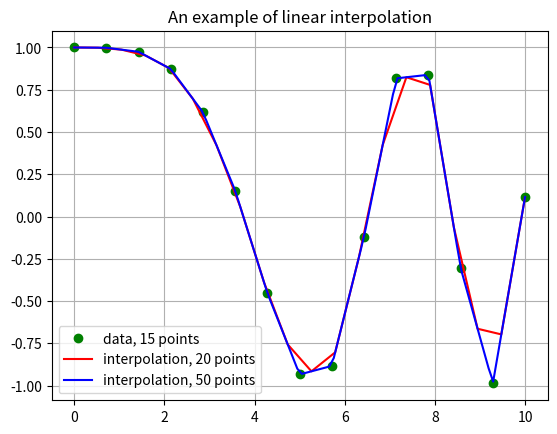
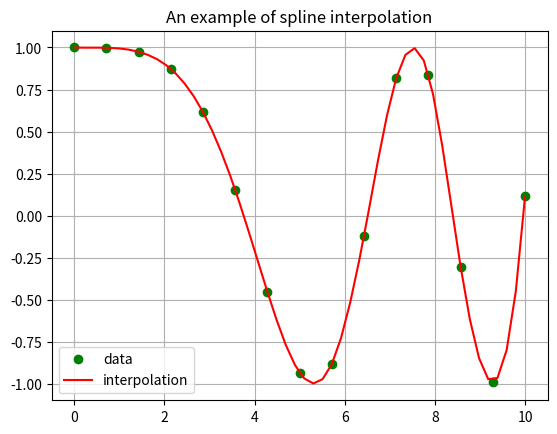
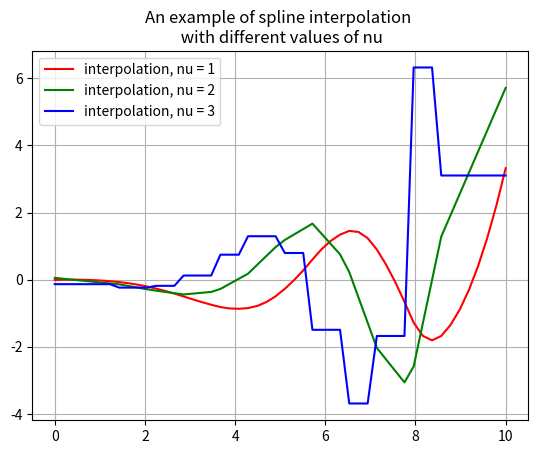
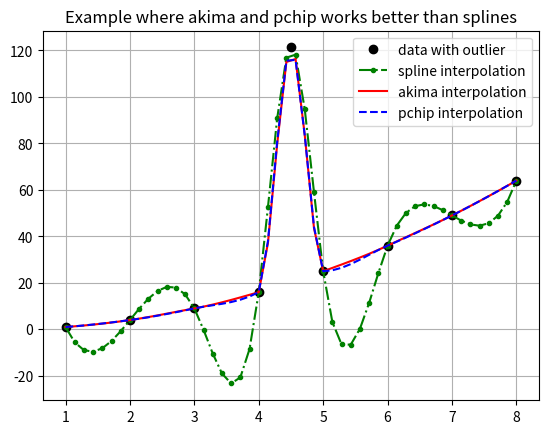

These figures' Python source, in order:
#script to do different kinds of interpolations of data
import numpy as np
import matplotlib.pyplot as plt
from scipy.interpolate import interp1d
from scipy.interpolate import CubicSpline, PchipInterpolator, Akima1DInterpolator


#two lists that we would like to have more points
x = np.array([2, 4, 5, 7, 8, 10, 11, 15, 16, 17, 20])
y = np.array([1, 2, 4, 5, 6, 7, 10, 14, 17, 18, 21])

#or a function
xf = np.linspace(0, 10, num = 15)
function = np.cos(-xf**2 / 9.0)

#beginning with linear interploation
#scipy has a package for this

def interpolate_lin(data_x, data_y, point):
    interpolation = interp1d(data_x, data_y)
    interpolation_val = interpolation(point)
    return interpolation, interpolation_val

print(interpolate_lin(x, y, 2.5))
#this works for a single point where you want to know the interpolation
#we want to make a solution that works for an entire data set and can do multiple interpolations for every step
#using numpys interpolation tool instead

def interpolate_lin_np(data_x, data_y, num_points):
    x_new = np.linspace(data_x[0], data_x[-1], num = num_points)
    interpolation = np.interp(x_new, data_x, data_y)
    return x_new, interpolation

interp = interpolate_lin_np(xf, function, 100)
interp0 = interpolate_lin_np(xf, function, 20)

plt.plot(xf, function, 'o', c = 'g', label = 'data, 15 points')
plt.plot(interp0[0], interp0[1], '-', c = 'r', label = 'interpolation, 20 points')
plt.plot(interp[0], interp[1], '-', c = 'b', label = 'interpolation, 50 points')
plt.legend(loc='best')
plt.title('An example of linear interpolation')
plt.grid()
plt.show()

#moving on to other non-linear interpolations
#cubic splines produces a more rounded curve instead of having sharp corners where the lines meet (piecewise polynomials)
#the spline has a nu-argument to see the derivative of the splines

def cubic_spline(data_x, data_y, num_points, nu):
    data_x_new = np.linspace(data_x[0], data_x[-1], num_points)
    spline = CubicSpline(data_x, data_y)
    splines = spline(data_x_new, nu)
    return data_x_new, splines


interp_cubic = cubic_spline(xf, function, 50, 0)

plt.plot(xf, function, 'o', c = 'g', label = 'data')
plt.plot(interp_cubic[0], interp_cubic[1], '-', c = 'r', label = 'interpolation')
plt.legend(loc='best')
plt.title('An example of spline interpolation')
plt.grid()
plt.show()

#plt.plot(xf, function, 'o', c = 'g', label = 'data')
plt.plot(cubic_spline(xf, function, 50, 1)[0], cubic_spline(xf, function, 50, 1)[1], '-', c = 'r', label = 'interpolation, nu = 1')
plt.plot(cubic_spline(xf, function, 50, 2)[0], cubic_spline(xf, function, 50, 2)[1], '-', c = 'g', label = 'interpolation, nu = 2')
plt.plot(cubic_spline(xf, function, 50, 3)[0], cubic_spline(xf, function, 50, 3)[1], '-', c = 'b', label = 'interpolation, nu = 3')
plt.legend(loc = 'best')
plt.grid()
plt.title('An example of spline interpolation \n with different values of nu')
plt.show()

#we now want to look at a dataset with an outlier different from all the other points
#this is handled by monotone cubic that are only once differentiable to preserve the shape of the data 
#scipt has two possibilities for handeling this: PchipInterpolator and Akima1DInterpolator

#data with an outlier
xs = np.array([1., 2., 3., 4., 4.5, 5., 6., 7., 8])
ys = xs**2
ys[4] += 101

def akima(data_x, data_y, num_points):
    data_x_new = np.linspace(data_x[0], data_x[-1], num_points)
    akima = Akima1DInterpolator(data_x, data_y)
    interpolation = akima(data_x_new)
    return data_x_new, interpolation

def pchip(data_x, data_y, num_points):
    data_x_new = np.linspace(data_x[0], data_x[-1], num_points)
    pchip = PchipInterpolator(data_x, data_y)
    interpolation = pchip(data_x_new)
    return data_x_new, interpolation

plt.plot(xs, ys, 'o', c = 'k', label = 'data with outlier')
plt.plot(cubic_spline(xs, ys, 50, 0)[0], cubic_spline(xs, ys, 50, 0)[1], '.-.', c = 'g', label = 'spline interpolation')
plt.plot(akima(xs, ys, 50)[0], akima(xs, ys, 50)[1], '-', c = 'r', label = 'akima interpolation')
plt.plot(pchip(xs, ys, 50)[0], pchip(xs, ys, 50)[1], '--', c = 'b', label = 'pchip interpolation')
plt.title('Example where akima and pchip works better than splines')
plt.legend(loc = 'best')
plt.grid()
plt.show()
